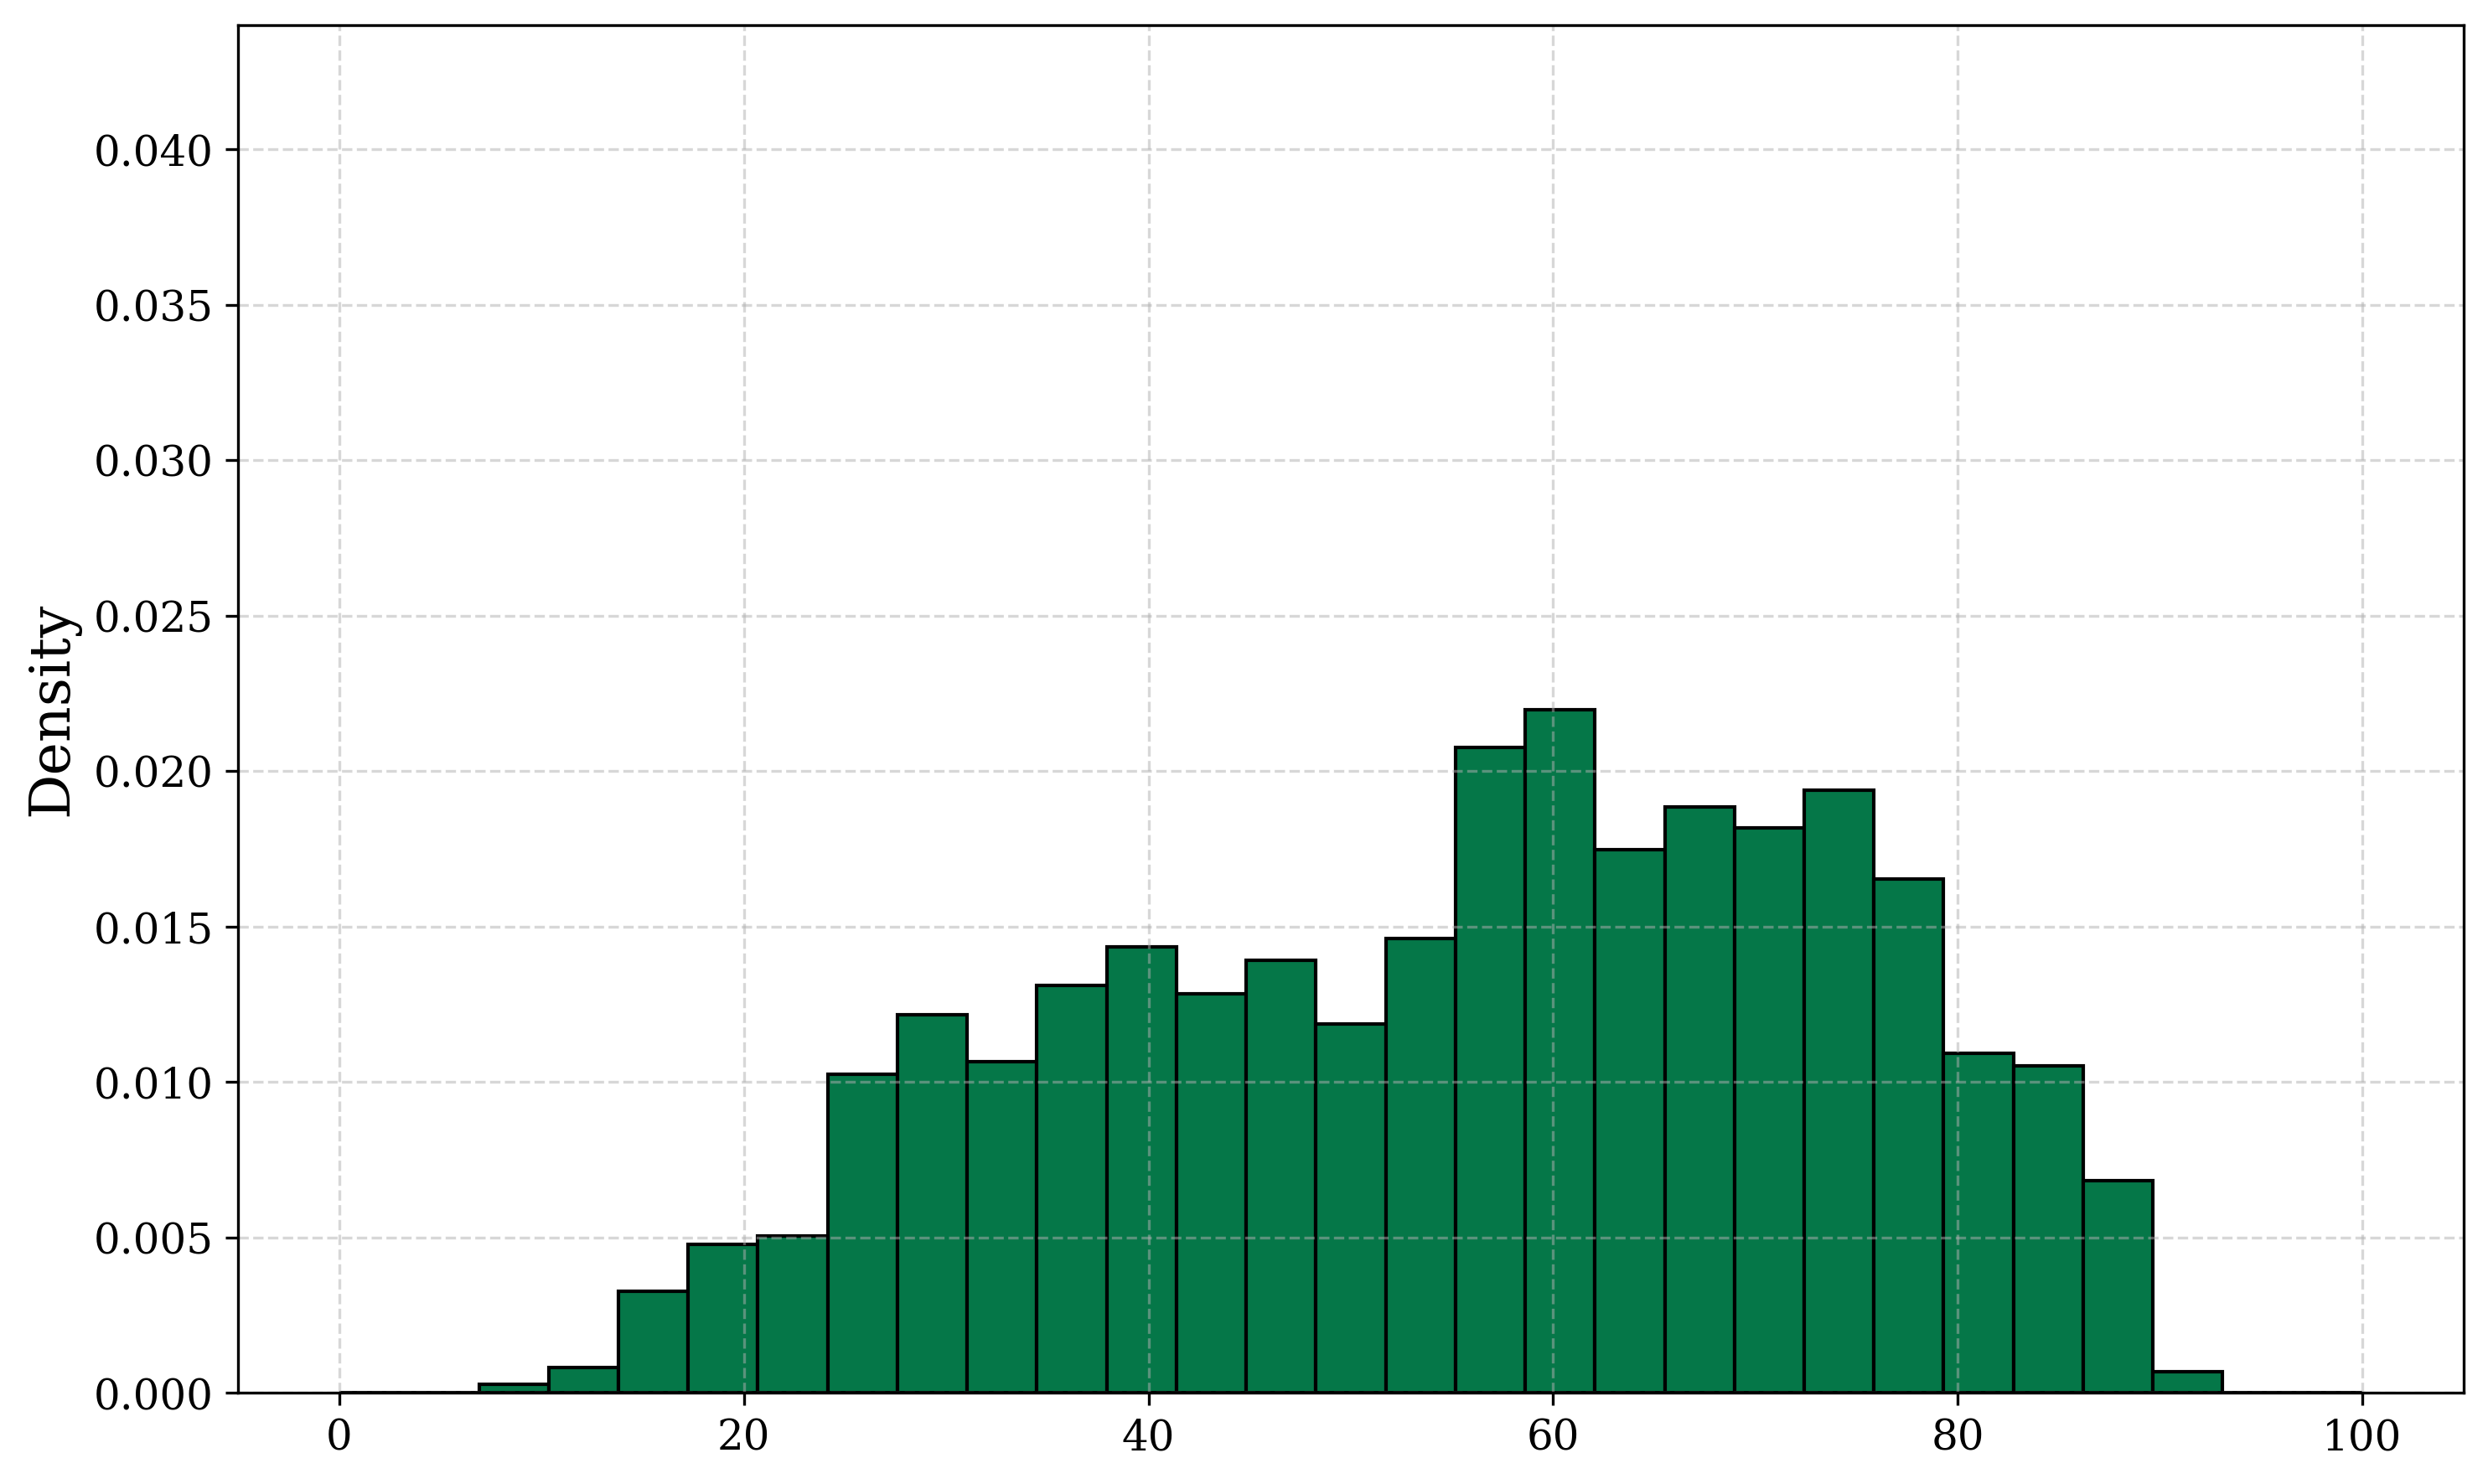

Source data for this figure (header and first rows):
bin_left, bin_right, bin_center, density
0.0, 3.448, 1.724, 0.0
3.448, 6.897, 5.172, 0.0
6.897, 10.34, 8.621, 0.0002731
10.34, 13.79, 12.07, 0.0008192
13.79, 17.24, 15.52, 0.003277
17.24, 20.69, 18.97, 0.004779
20.69, 24.14, 22.41, 0.005052
24.14, 27.59, 25.86, 0.01024
27.59, 31.03, 29.31, 0.01215
31.03, 34.48, 32.76, 0.01065
34.48, 37.93, 36.21, 0.01311
37.93, 41.38, 39.66, 0.01434
41.38, 44.83, 43.1, 0.01283
44.83, 48.28, 46.55, 0.01393
48.28, 51.72, 50.0, 0.01188
51.72, 55.17, 53.45, 0.01461
55.17, 58.62, 56.9, 0.02075
58.62, 62.07, 60.34, 0.02198
62.07, 65.52, 63.79, 0.01748
65.52, 68.97, 67.24, 0.01884
68.97, 72.41, 70.69, 0.01816
72.41, 75.86, 74.14, 0.01939
75.86, 79.31, 77.59, 0.01652
79.31, 82.76, 81.03, 0.01092
82.76, 86.21, 84.48, 0.01051
86.21, 89.66, 87.93, 0.006827
89.66, 93.1, 91.38, 0.0006827
93.1, 96.55, 94.83, 0.0
96.55, 100.0, 98.28, 0.0
